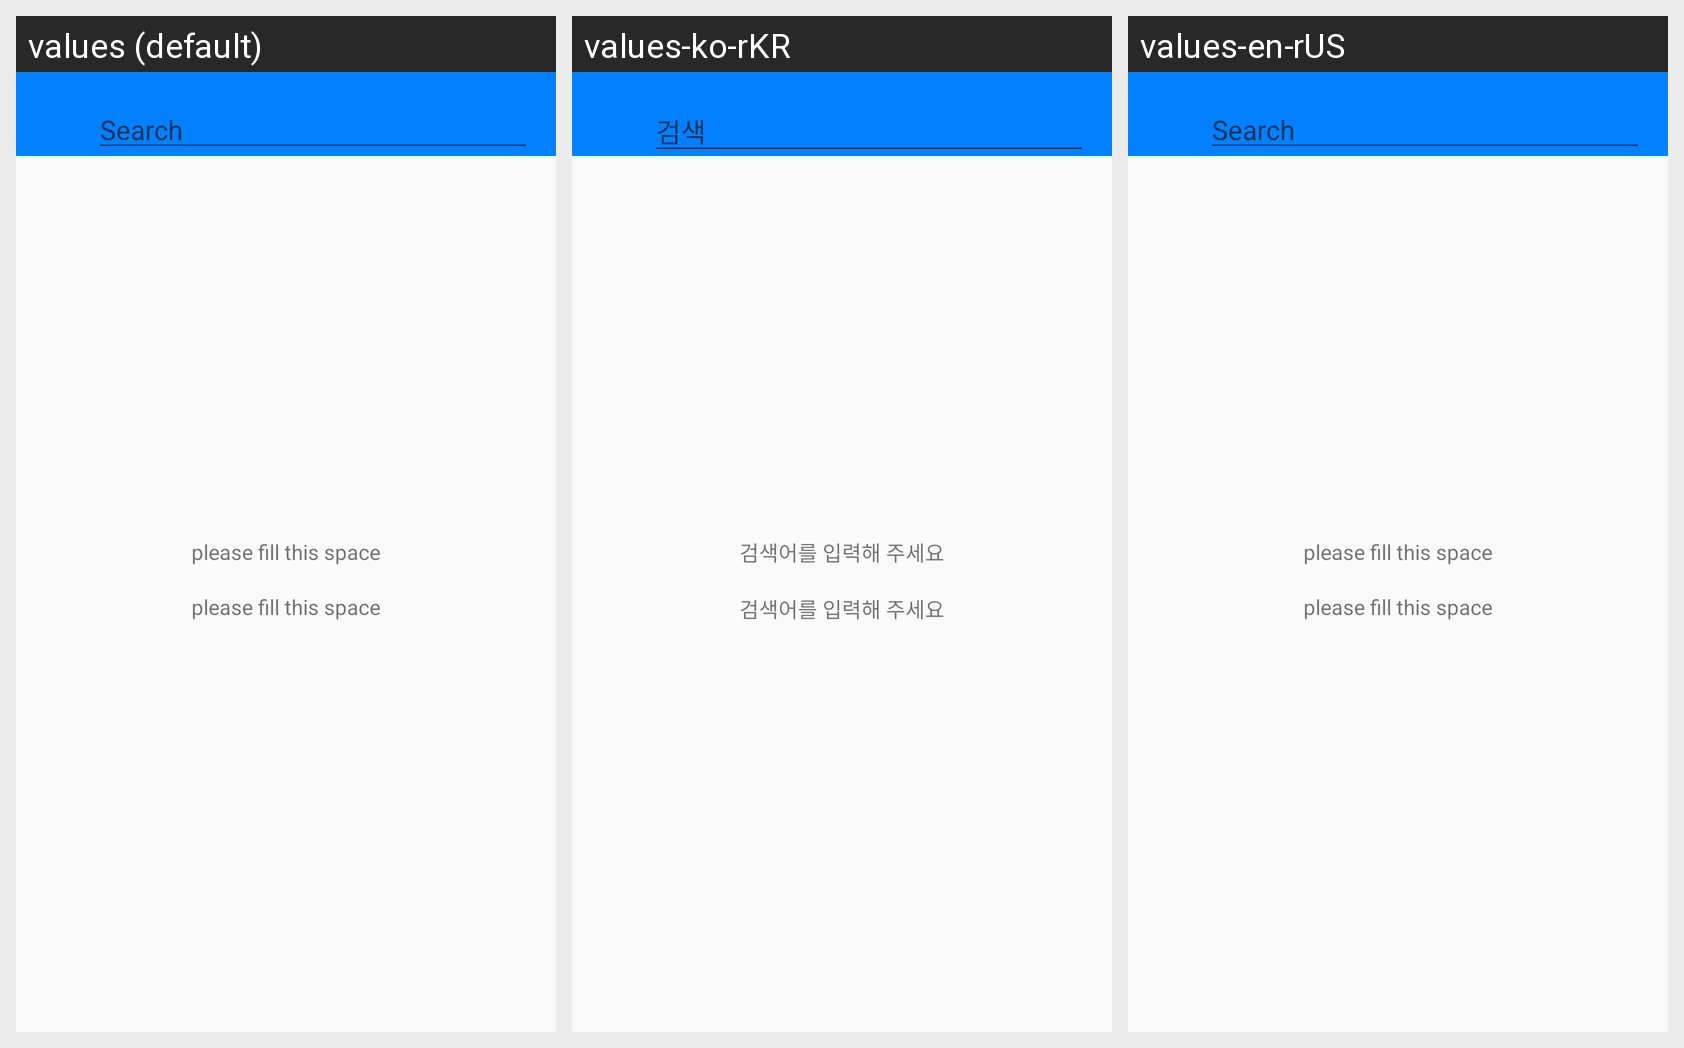

Translations of the strings shown on this Android screen, per locale in the grid:
Android screen res/layout/activity_country_select.xml rendered under 3 locales, left to right: values (default), values-ko-rKR, values-en-rUS. Device: Nexus 5 (rendered at 1080×1920; each locale shown at half size, 540×960, under a caption strip naming it); theme AppTheme.
Strings drawn on this screen, with the default value and each locale's value (text and hints the layout hard-codes appear in the picture but are not listed):

search_hint
  values: Search
  values-ko-rKR: 검색
  values-en-rUS: Search

search_empty
  values: please fill this space
  values-ko-rKR: 검색어를 입력해 주세요
  values-en-rUS: please fill this space
